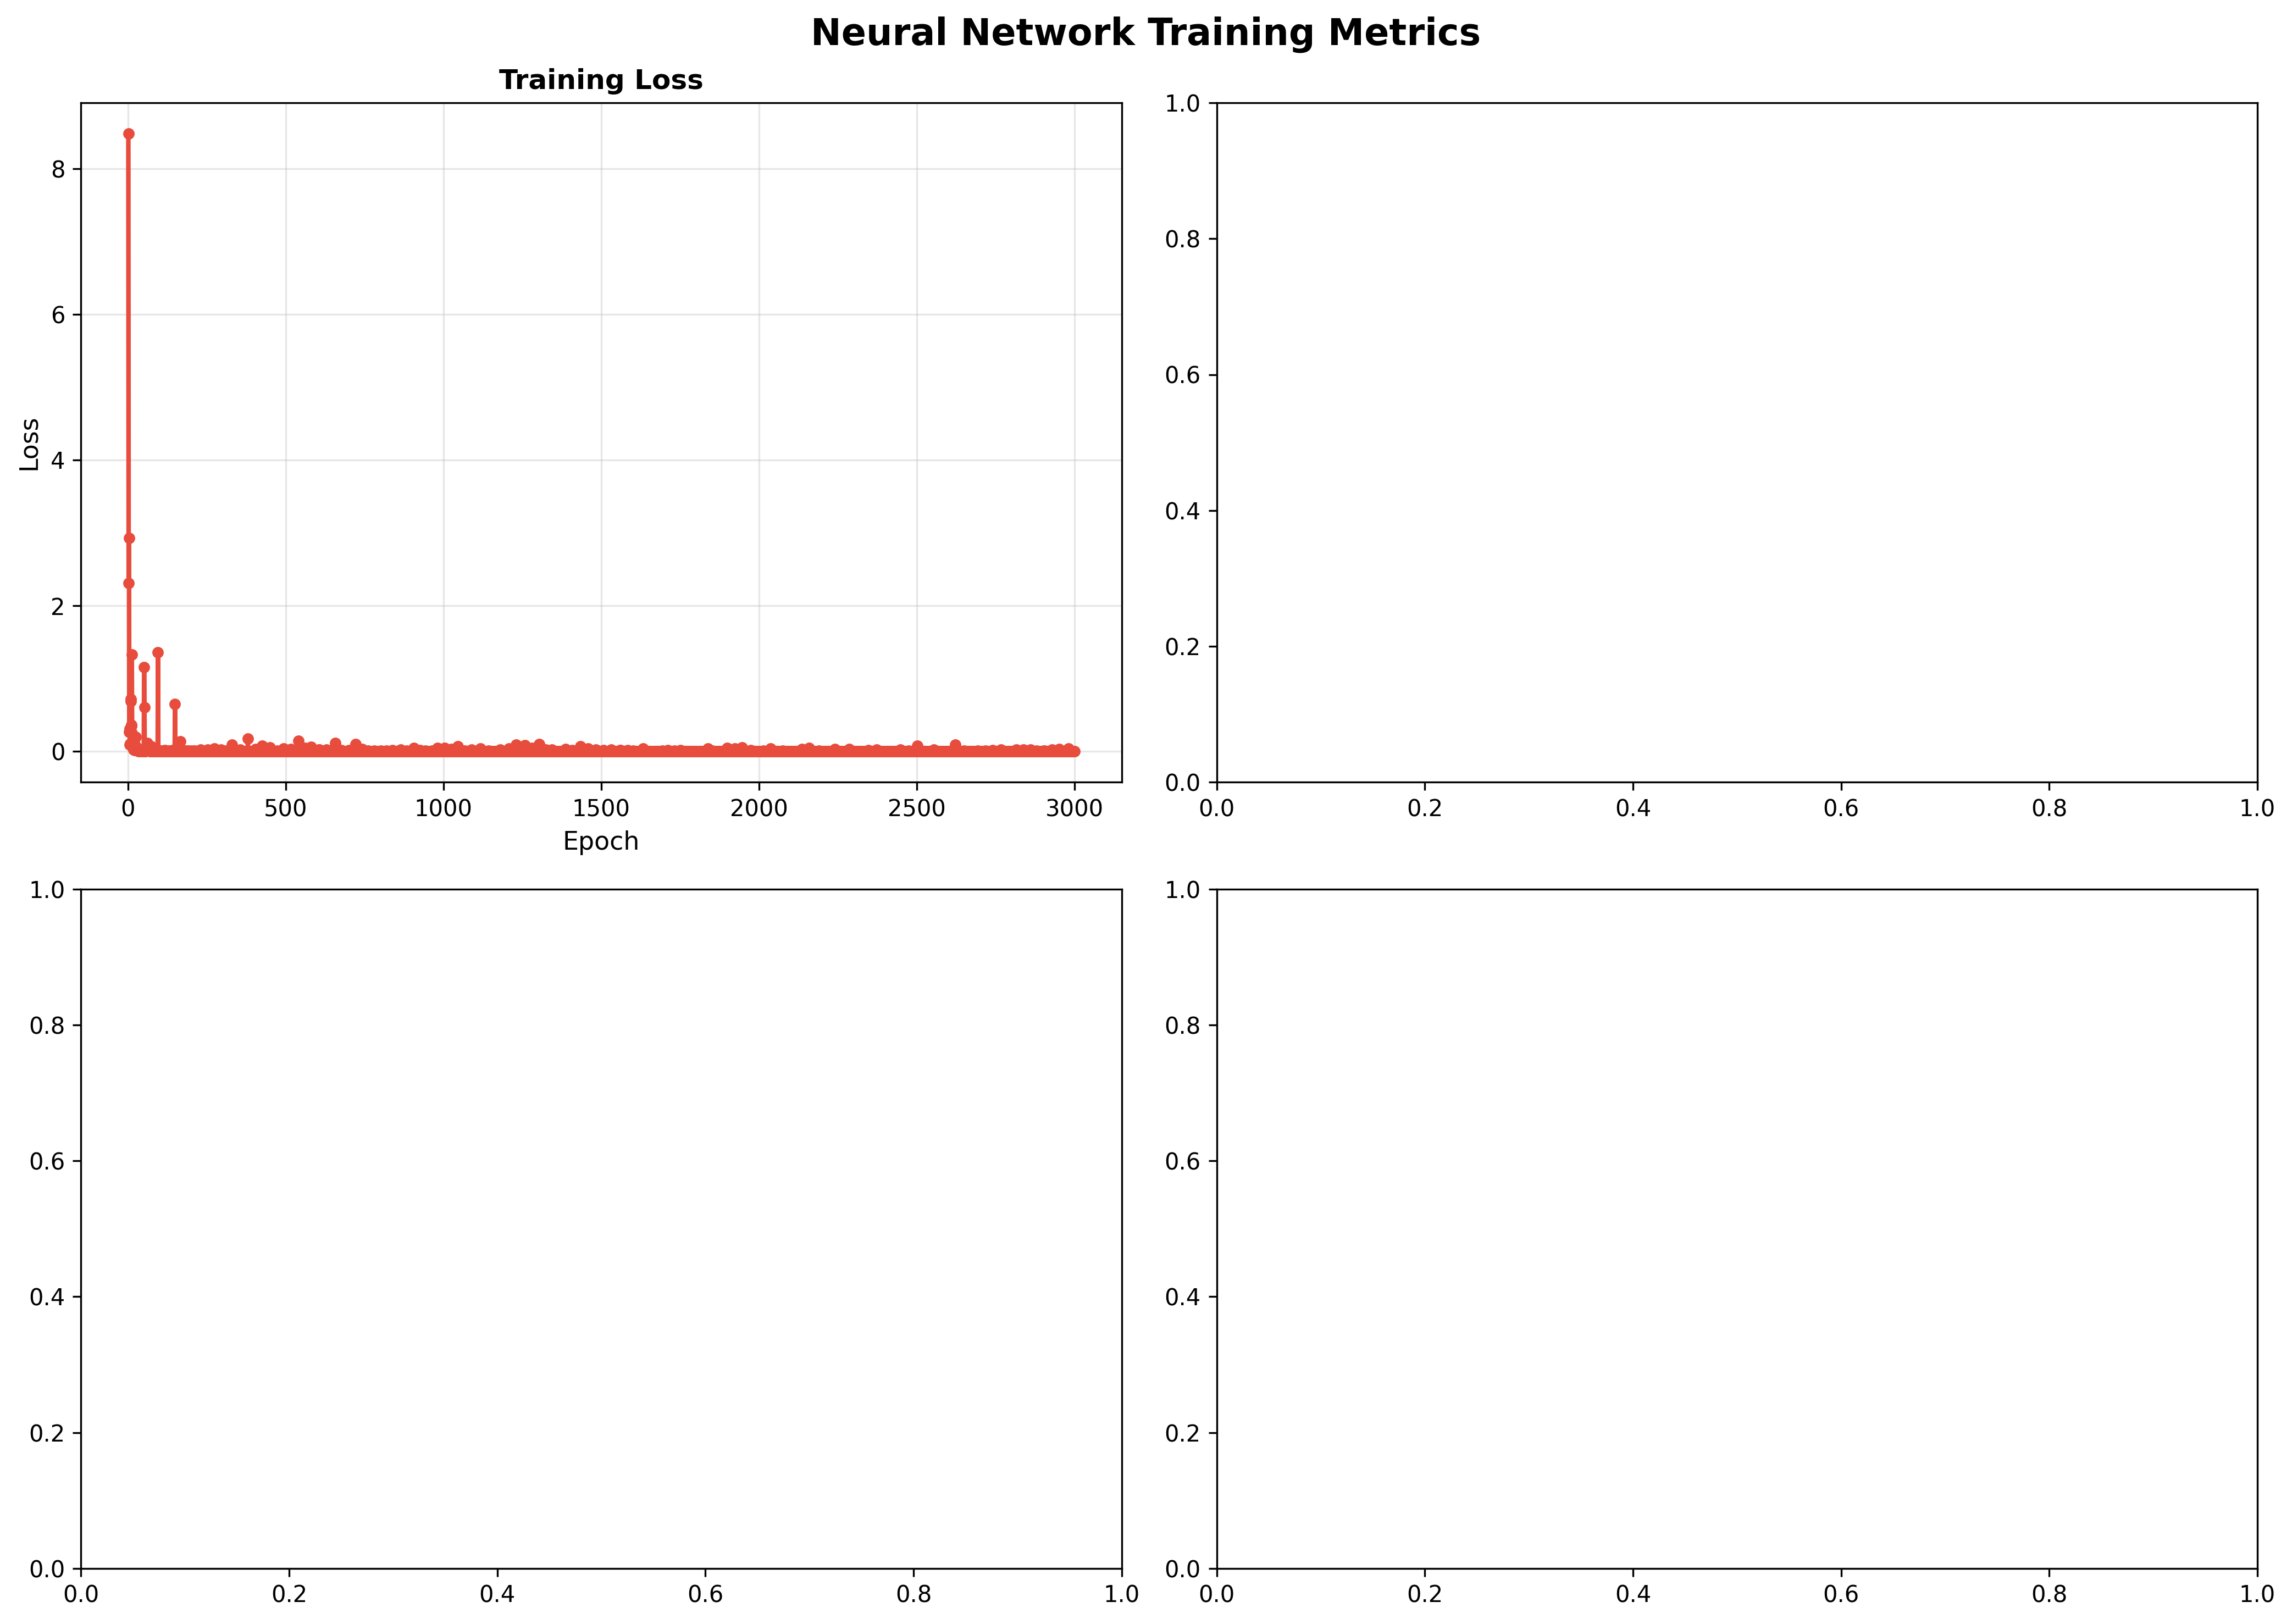

The table this chart was drawn from, first rows:
epoch, loss, elapsed_seconds, eta_seconds, progress_percent, num_samples, method, candidate_source
1, 8.48, 4.331, 4327, 0.1, 1305, rlcg, ga
2, 2.308, 8.444, 4214, 0.2, 1305, rlcg, ga
3, 2.927, 12.93, 4297, 0.3, 1305, rlcg, ga
4, 0.2629, 18.17, 4525, 0.4, 1305, rlcg, ga
5, 0.3115, 22.27, 4431, 0.5, 1305, rlcg, ga
6, 0.09125, 26.28, 4354, 0.6, 1305, rlcg, ga
7, 0.109, 31.87, 4520, 0.7, 1305, rlcg, ga
8, 0.6838, 35.86, 4446, 0.8, 1305, rlcg, ga
9, 0.7139, 39.81, 4384, 0.9, 1305, rlcg, ga
10, 0.344, 44.79, 4434, 1.0, 1305, rlcg, ga
11, 0.3644, 49.44, 4445, 1.1, 1305, rlcg, ga
12, 1.325, 53.65, 4418, 1.2, 1305, rlcg, ga
13, 0.247, 58.23, 4421, 1.3, 1305, rlcg, ga
14, 0.1088, 63.34, 4461, 1.4, 1305, rlcg, ga
15, 0.04906, 67.35, 4422, 1.5, 1305, rlcg, ga
16, 0.04731, 71.3, 4385, 1.6, 1305, rlcg, ga
17, 0.02362, 76.83, 4443, 1.7, 1305, rlcg, ga
18, 0.03139, 80.96, 4417, 1.8, 1305, rlcg, ga
19, 0.1951, 84.96, 4387, 1.9, 1305, rlcg, ga
20, 0.1427, 90.06, 4413, 2.0, 1305, rlcg, ga
21, 0.01847, 94.55, 4408, 2.1, 1305, rlcg, ga
22, 0.03451, 98.56, 4381, 2.2, 1305, rlcg, ga
23, 0.02074, 103, 4376, 2.3, 1305, rlcg, ga
24, 0.02331, 108.3, 4405, 2.4, 1305, rlcg, ga
25, 0.199, 112.7, 4395, 2.5, 1305, rlcg, ga
26, 0.06098, 116.8, 4377, 2.6, 1305, rlcg, ga
27, 0.02528, 122.3, 4409, 2.7, 1305, rlcg, ga
28, 0.02885, 126.4, 4387, 2.8, 1305, rlcg, ga
29, 0.01804, 130.4, 4365, 2.9, 1305, rlcg, ga
30, 0.01632, 135.5, 4382, 3.0, 1305, rlcg, ga
31, 0.008362, 139.9, 4374, 3.1, 1305, rlcg, ga
32, 0.02249, 143.9, 4354, 3.2, 1305, rlcg, ga
33, 0.00197, 148.4, 4348, 3.3, 1305, rlcg, ga
34, 0.02143, 153.4, 4359, 3.4, 1305, rlcg, ga
35, 0.01171, 157.4, 4340, 3.5, 1305, rlcg, ga
36, 0.01174, 161.4, 4322, 3.6, 1305, rlcg, ga
37, 0.002834, 166.8, 4342, 3.7, 1305, rlcg, ga
38, 0.01698, 170.8, 4325, 3.8, 1305, rlcg, ga
39, 0.01145, 174.9, 4309, 3.9, 1305, rlcg, ga
40, 0.00892, 179.8, 4314, 4.0, 1305, rlcg, ga
41, 0.008805, 184.4, 4314, 4.1, 1305, rlcg, ga
42, 0.004883, 188.5, 4299, 4.2, 1305, rlcg, ga
43, 0.00996, 192.7, 4289, 4.3, 1305, rlcg, ga
44, 0.006549, 198.1, 4304, 4.4, 1305, rlcg, ga
45, 0.003793, 202.2, 4290, 4.5, 1305, rlcg, ga
46, 0.009948, 206.2, 4277, 4.6, 1305, rlcg, ga
47, 0.005648, 211.9, 4296, 4.7, 1305, rlcg, ga
48, 0.007497, 215.9, 4283, 4.8, 1305, rlcg, ga
49, 0.00575, 220, 4270, 4.9, 1305, rlcg, ga
50, 0.004086, 225, 4275, 5.0, 1305, rlcg, ga
51, 1.156, 229.7, 4273, 5.1, 1305, rlcg, ga
52, 0.6026, 233.8, 4262, 5.2, 1305, rlcg, ga
53, 0.02561, 238.3, 4259, 5.3, 1305, rlcg, ga
54, 0.02558, 243.7, 4269, 5.4, 1305, rlcg, ga
55, 0.007646, 247.8, 4258, 5.5, 1305, rlcg, ga
56, 0.003252, 251.9, 4247, 5.6, 1305, rlcg, ga
57, 0.005769, 257.7, 4263, 5.7, 1305, rlcg, ga
58, 0.01175, 262, 4255, 5.8, 1305, rlcg, ga
59, 0.009409, 266.3, 4247, 5.9, 1305, rlcg, ga
60, 0.03008, 271.9, 4260, 6.0, 1305, rlcg, ga
... 2,940 more rows
